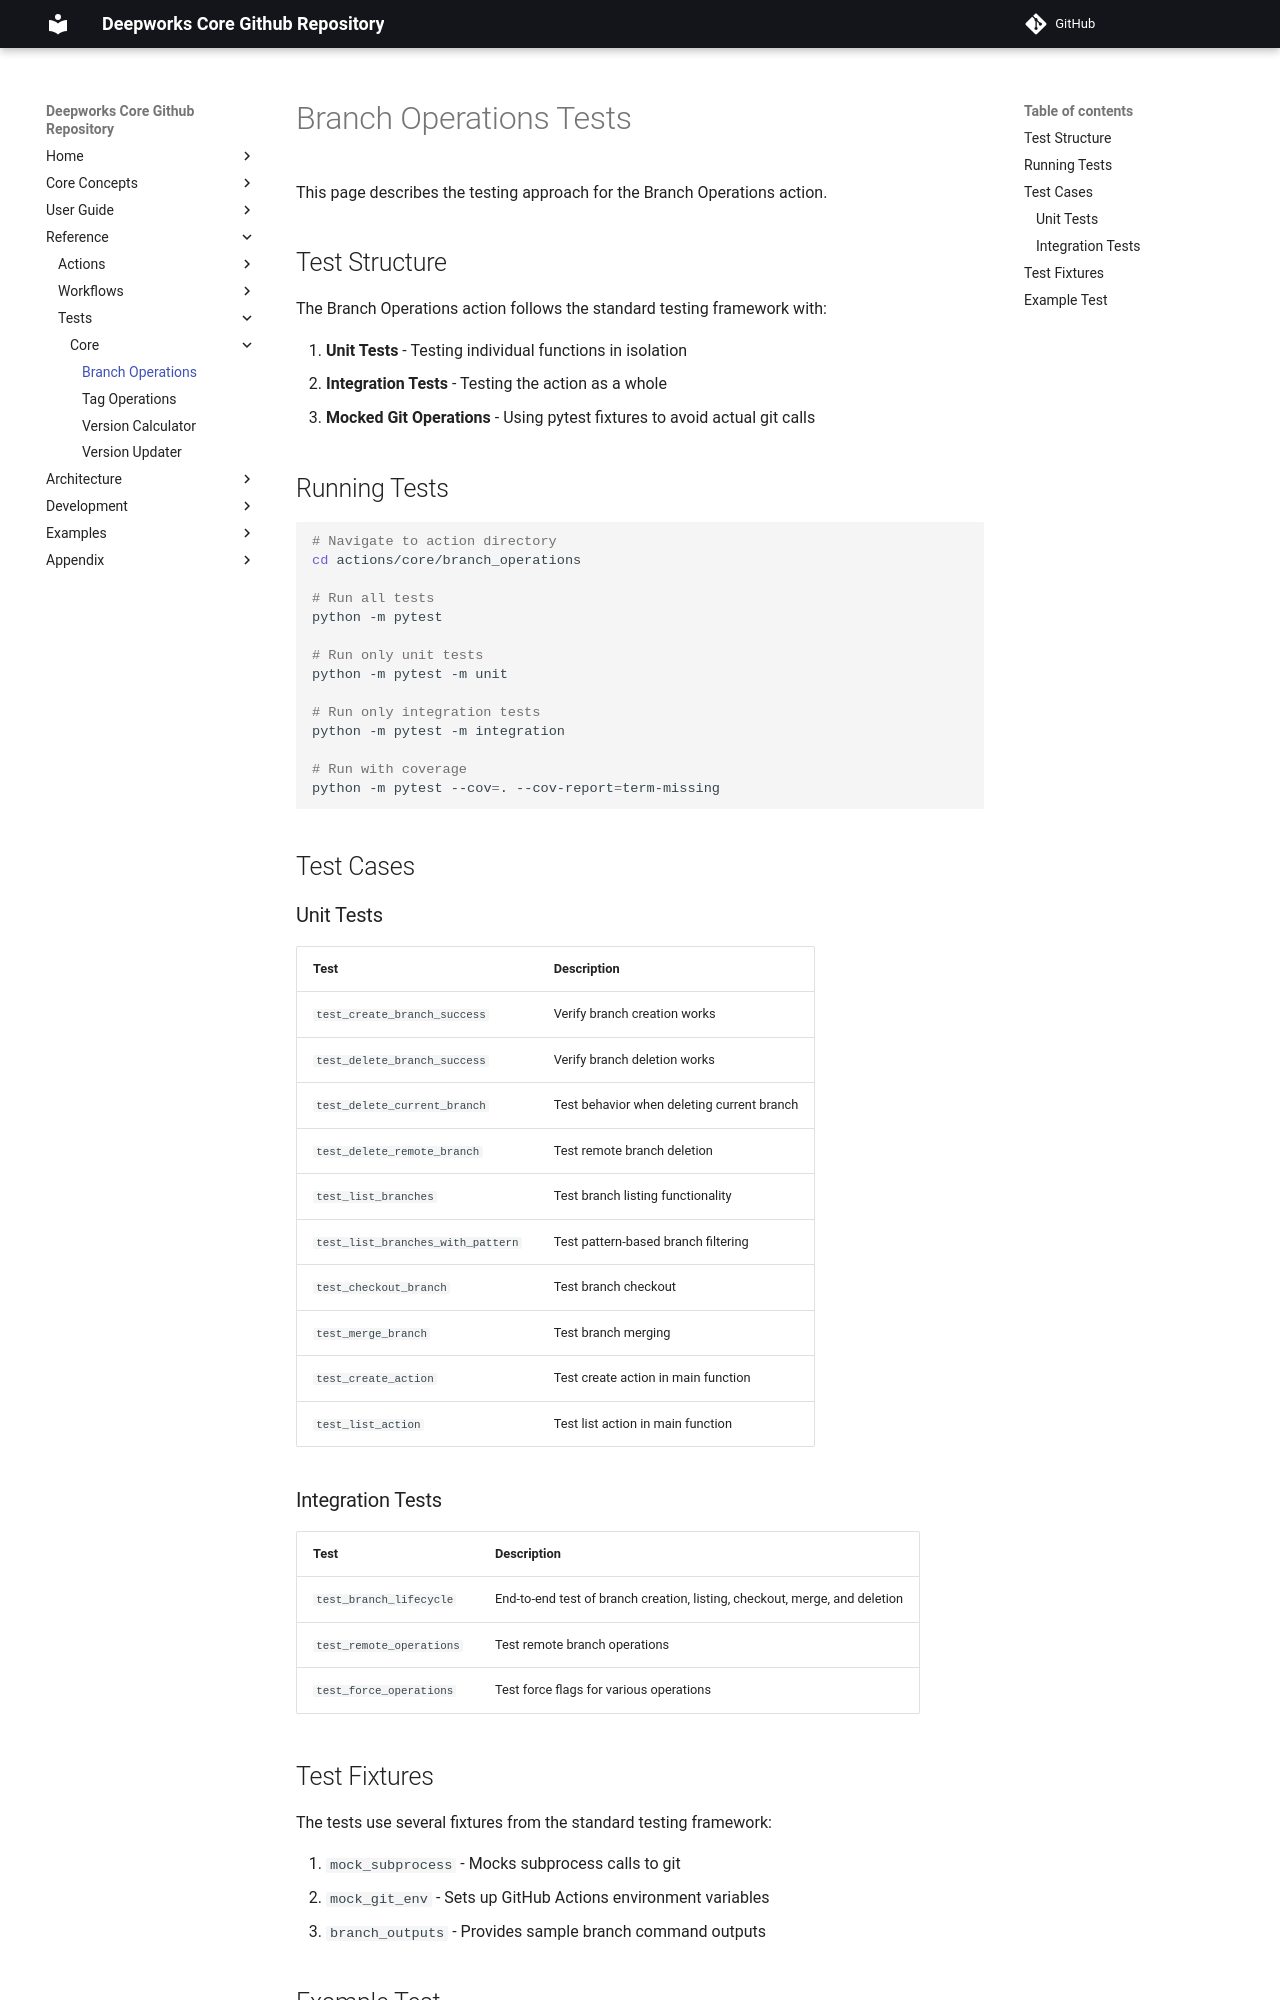

repository: deepworks-net/github.toolkit · page: tests/core/branch_operations/index.html · generator: mkdocs

# Branch Operations Tests

This page describes the testing approach for the Branch Operations action.

## Test Structure

The Branch Operations action follows the standard testing framework with:

1. **Unit Tests** - Testing individual functions in isolation
2. **Integration Tests** - Testing the action as a whole
3. **Mocked Git Operations** - Using pytest fixtures to avoid actual git calls

## Running Tests

```bash
# Navigate to action directory
cd actions/core/branch_operations

# Run all tests
python -m pytest

# Run only unit tests
python -m pytest -m unit

# Run only integration tests
python -m pytest -m integration

# Run with coverage
python -m pytest --cov=. --cov-report=term-missing
```

## Test Cases

### Unit Tests

| Test | Description |
|------|-------------|
| `test_create_branch_success` | Verify branch creation works |
| `test_delete_branch_success` | Verify branch deletion works |
| `test_delete_current_branch` | Test behavior when deleting current branch |
| `test_delete_remote_branch` | Test remote branch deletion |
| `test_list_branches` | Test branch listing functionality |
| `test_list_branches_with_pattern` | Test pattern-based branch filtering |
| `test_checkout_branch` | Test branch checkout |
| `test_merge_branch` | Test branch merging |
| `test_create_action` | Test create action in main function |
| `test_list_action` | Test list action in main function |

### Integration Tests

| Test | Description |
|------|-------------|
| `test_branch_lifecycle` | End-to-end test of branch creation, listing, checkout, merge, and deletion |
| `test_remote_operations` | Test remote branch operations |
| `test_force_operations` | Test force flags for various operations |

## Test Fixtures

The tests use several fixtures from the standard testing framework:

1. `mock_subprocess` - Mocks subprocess calls to git
2. `mock_git_env` - Sets up GitHub Actions environment variables
3. `branch_outputs` - Provides sample branch command outputs
